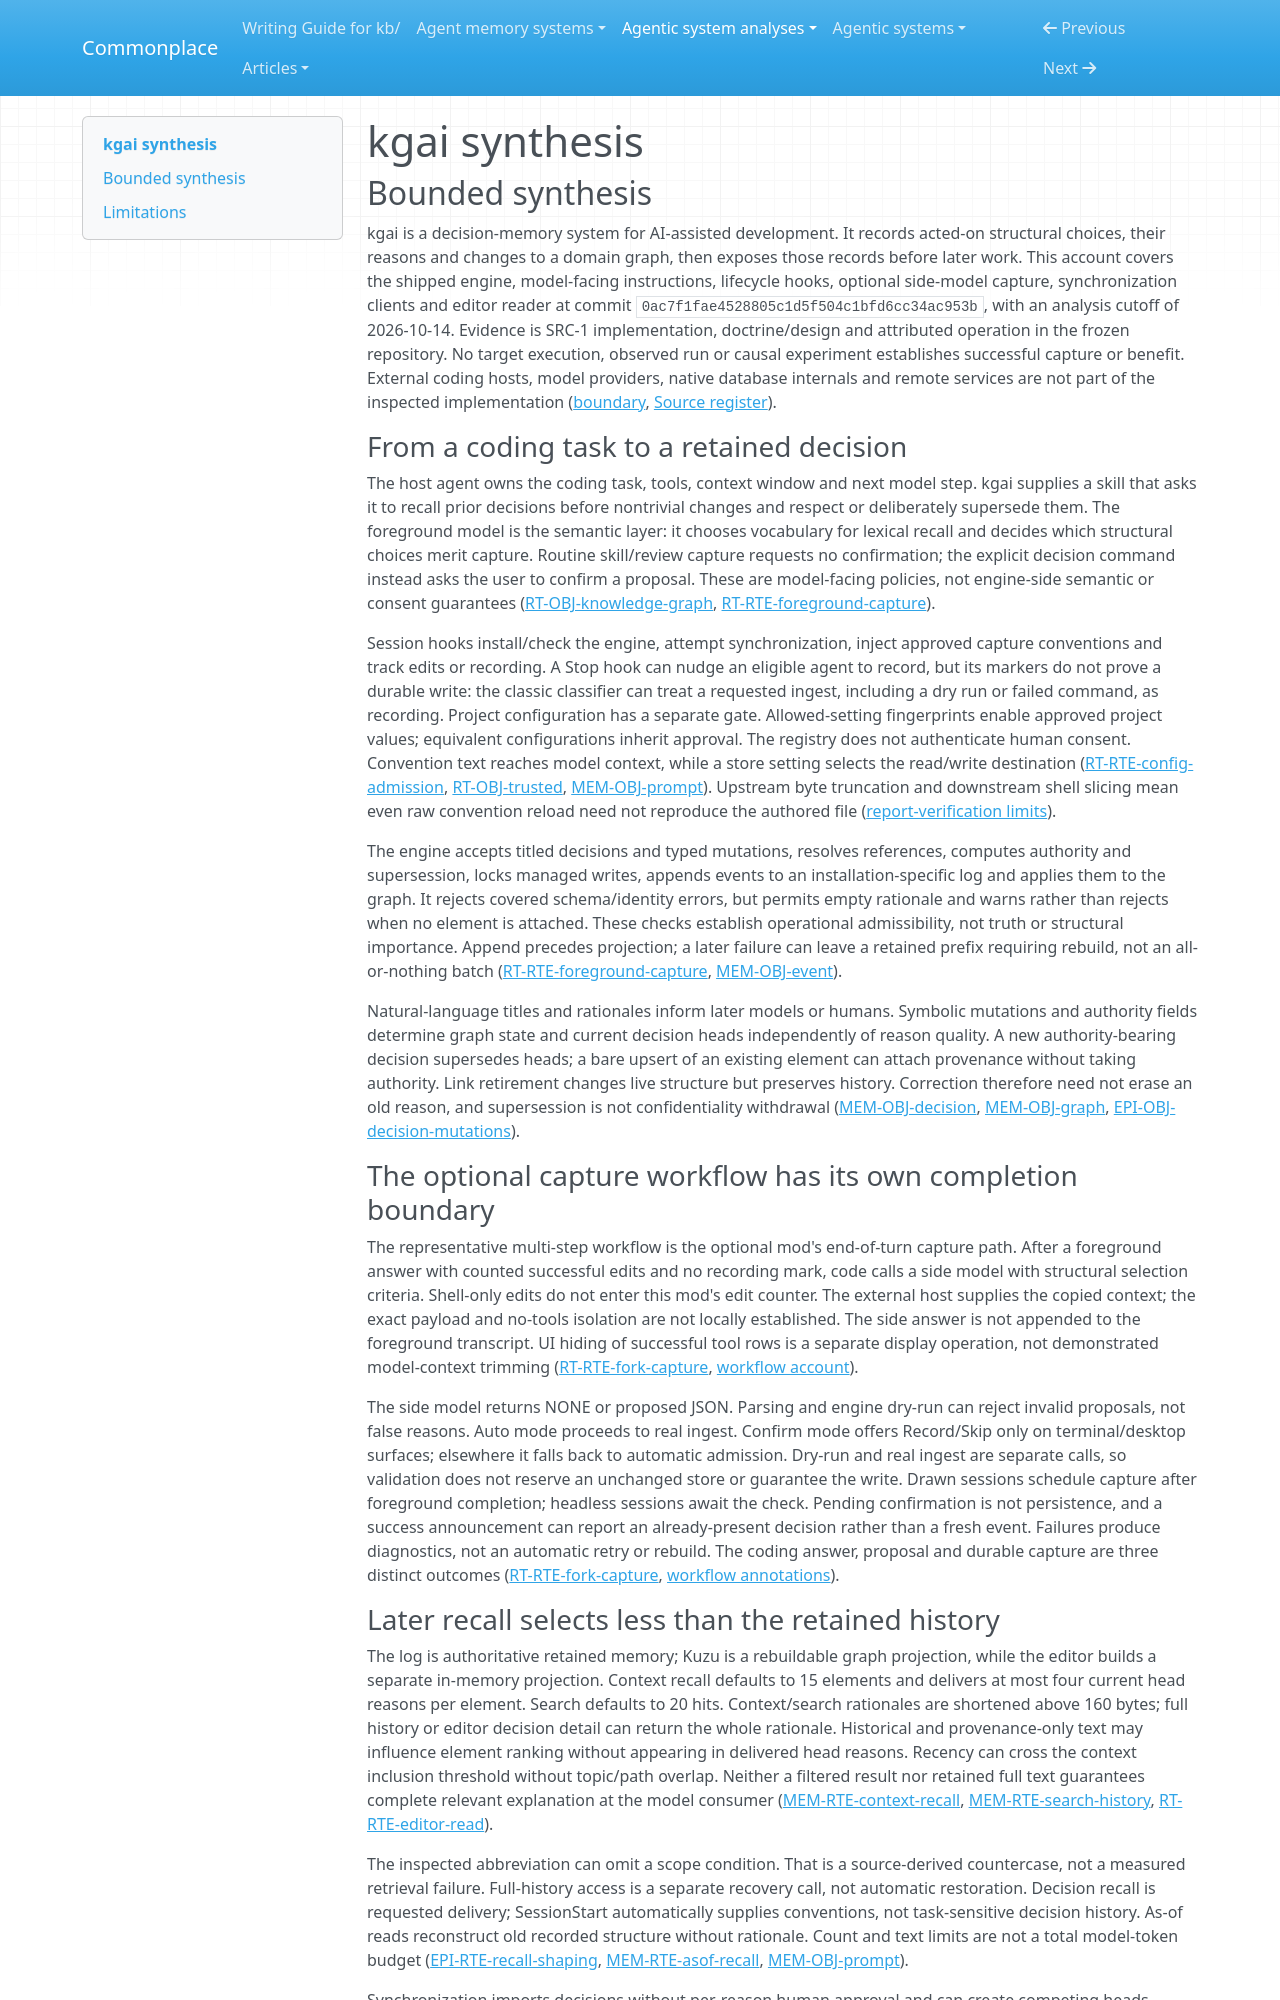

repository: zby/commonplace · page: agentic-system-analyses/retained/kgai/synthesis/index.html · generator: mkdocs

---
type: agentic-system-analyses/types/agentic-system-synthesis.md
description: "kgai retains engineering choices and reasons in an event-backed graph, with selective later recall and optional automatic capture but no demonstrated behavioral benefit."
run-id: AAS-2026-10-14-kgai-54bcae52e039-01
reviewed-boundary: "0ac7f1fae4528805c1d5f504c1bfd6cc34ac953b"
---

# kgai synthesis

## Bounded synthesis

kgai is a decision-memory system for AI-assisted development. It records acted-on structural choices, their reasons and changes to a domain graph, then exposes those records before later work. This account covers the shipped engine, model-facing instructions, lifecycle hooks, optional side-model capture, synchronization clients and editor reader at commit `0ac7f1fae4528805c1d5f504c1bfd6cc34ac953b`, with an analysis cutoff of 2026-10-14. Evidence is SRC-1 implementation, doctrine/design and attributed operation in the frozen repository. No target execution, observed run or causal experiment establishes successful capture or benefit. External coding hosts, model providers, native database internals and remote services are not part of the inspected implementation ([boundary](boundary.md#boundary-and-evidence), [Source register](boundary.md#source-register)).

### From a coding task to a retained decision

The host agent owns the coding task, tools, context window and next model step. kgai supplies a skill that asks it to recall prior decisions before nontrivial changes and respect or deliberately supersede them. The foreground model is the semantic layer: it chooses vocabulary for lexical recall and decides which structural choices merit capture. Routine skill/review capture requests no confirmation; the explicit decision command instead asks the user to confirm a proposal. These are model-facing policies, not engine-side semantic or consent guarantees ([RT-OBJ-knowledge-graph](runtime.md#rt-obj-knowledge-graph), [RT-RTE-foreground-capture](runtime.md#rt-rte-foreground-capture)).

Session hooks install/check the engine, attempt synchronization, inject approved capture conventions and track edits or recording. A Stop hook can nudge an eligible agent to record, but its markers do not prove a durable write: the classic classifier can treat a requested ingest, including a dry run or failed command, as recording. Project configuration has a separate gate. Allowed-setting fingerprints enable approved project values; equivalent configurations inherit approval. The registry does not authenticate human consent. Convention text reaches model context, while a store setting selects the read/write destination ([RT-RTE-config-admission](runtime.md#rt-rte-config-admission), [RT-OBJ-trusted](runtime.md#rt-obj-trusted), [MEM-OBJ-prompt](memory.md#mem-obj-prompt)). Upstream byte truncation and downstream shell slicing mean even raw convention reload need not reproduce the authored file ([report-verification limits](report-verification.md#limits)).

The engine accepts titled decisions and typed mutations, resolves references, computes authority and supersession, locks managed writes, appends events to an installation-specific log and applies them to the graph. It rejects covered schema/identity errors, but permits empty rationale and warns rather than rejects when no element is attached. These checks establish operational admissibility, not truth or structural importance. Append precedes projection; a later failure can leave a retained prefix requiring rebuild, not an all-or-nothing batch ([RT-RTE-foreground-capture](runtime.md#rt-rte-foreground-capture), [MEM-OBJ-event](memory.md#mem-obj-event)).

Natural-language titles and rationales inform later models or humans. Symbolic mutations and authority fields determine graph state and current decision heads independently of reason quality. A new authority-bearing decision supersedes heads; a bare upsert of an existing element can attach provenance without taking authority. Link retirement changes live structure but preserves history. Correction therefore need not erase an old reason, and supersession is not confidentiality withdrawal ([MEM-OBJ-decision](memory.md#mem-obj-decision), [MEM-OBJ-graph](memory.md#mem-obj-graph), [EPI-OBJ-decision-mutations](epistemic.md#epi-obj-decision-mutations)).

### The optional capture workflow has its own completion boundary

The representative multi-step workflow is the optional mod's end-of-turn capture path. After a foreground answer with counted successful edits and no recording mark, code calls a side model with structural selection criteria. Shell-only edits do not enter this mod's edit counter. The external host supplies the copied context; the exact payload and no-tools isolation are not locally established. The side answer is not appended to the foreground transcript. UI hiding of successful tool rows is a separate display operation, not demonstrated model-context trimming ([RT-RTE-fork-capture](runtime.md#rt-rte-fork-capture), [workflow account](workflow.md#workflow-account)).

The side model returns NONE or proposed JSON. Parsing and engine dry-run can reject invalid proposals, not false reasons. Auto mode proceeds to real ingest. Confirm mode offers Record/Skip only on terminal/desktop surfaces; elsewhere it falls back to automatic admission. Dry-run and real ingest are separate calls, so validation does not reserve an unchanged store or guarantee the write. Drawn sessions schedule capture after foreground completion; headless sessions await the check. Pending confirmation is not persistence, and a success announcement can report an already-present decision rather than a fresh event. Failures produce diagnostics, not an automatic retry or rebuild. The coding answer, proposal and durable capture are three distinct outcomes ([RT-RTE-fork-capture](runtime.md#rt-rte-fork-capture), [workflow annotations](workflow.md#annotations)).
